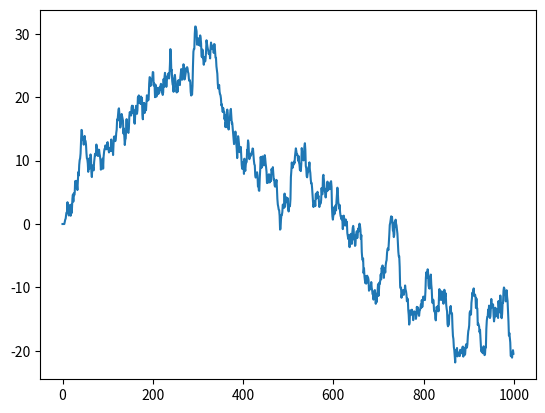

Reproduce this figure in Python.
import numpy
import matplotlib.pyplot as plt

N = 1000
h = 5
 
y = numpy.random.randn(N)
x = numpy.zeros_like(y)
 
for i in range(h, len(y)):
    x[i] = x[i-1] + y[i - h]
    
plt.plot(range(0, len(x)), x)